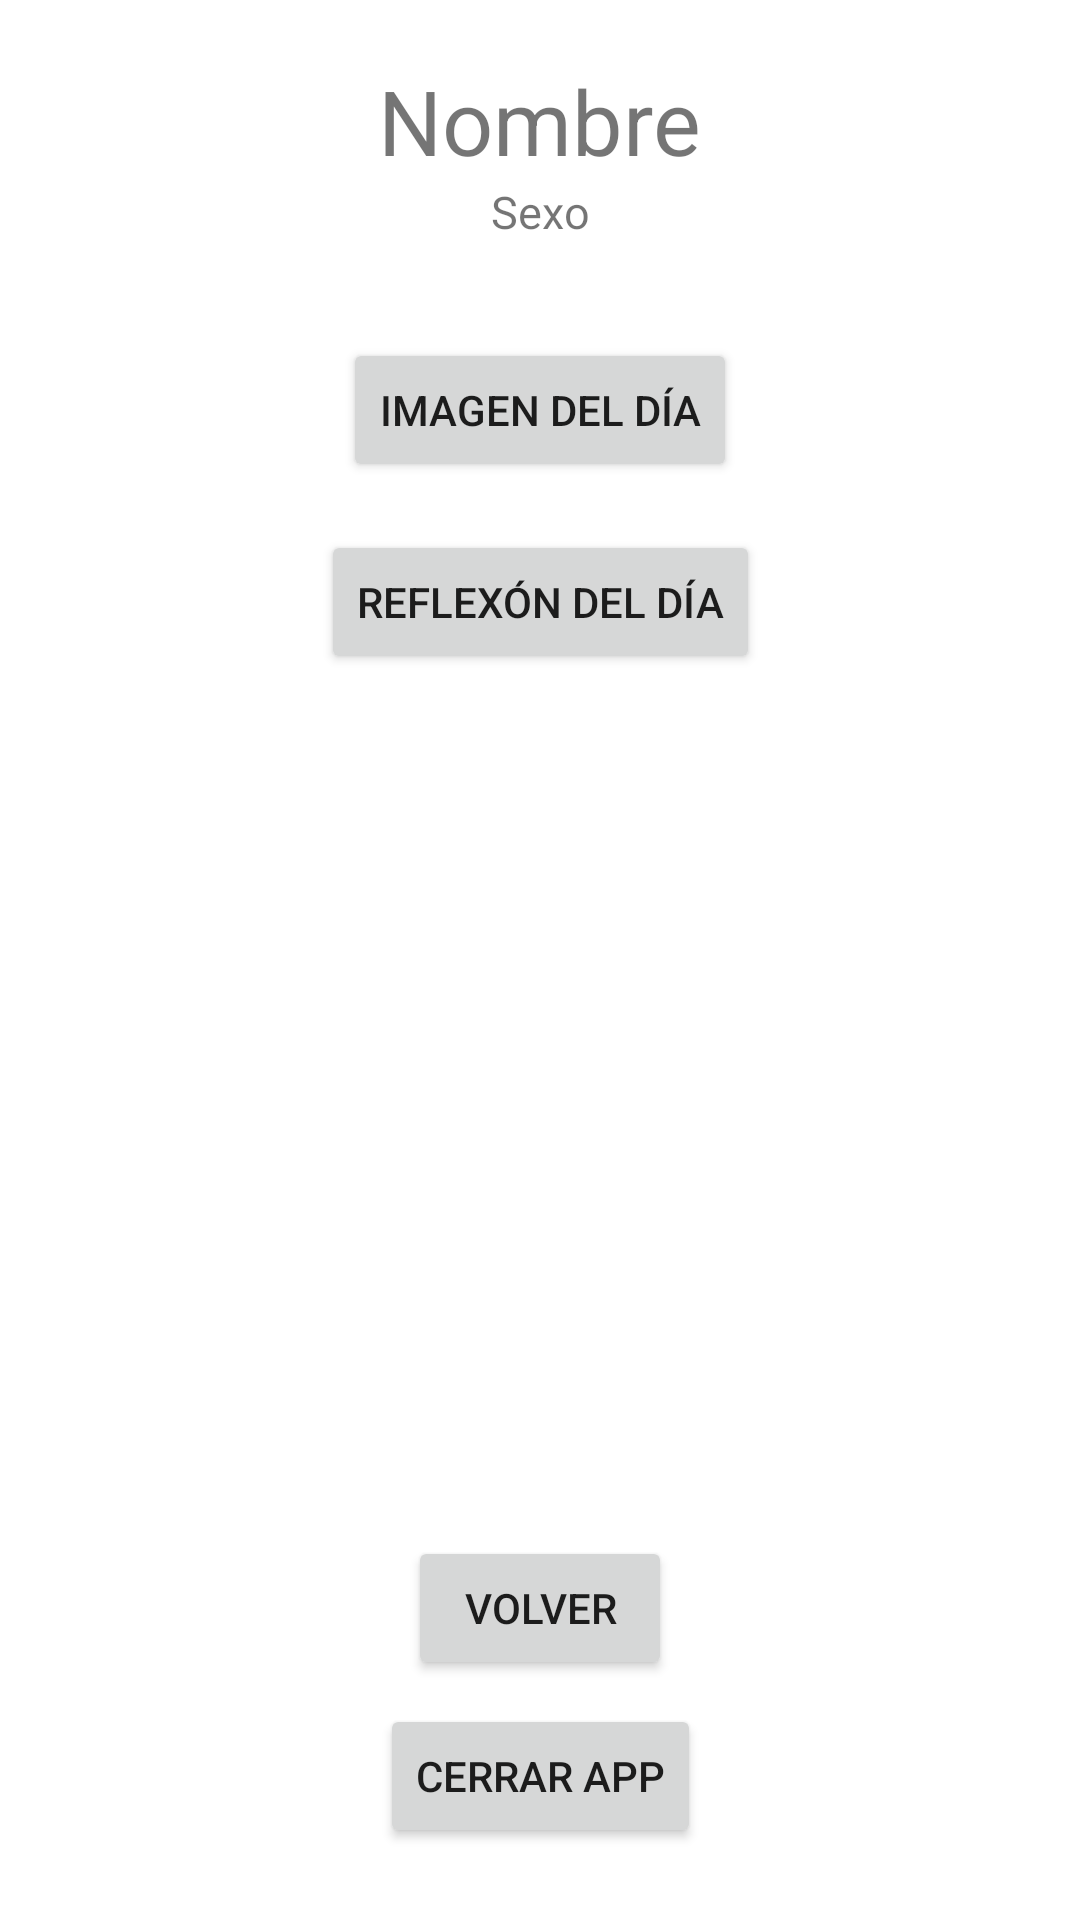

Here is an Android app screen rendered from its layout file. Give the layout XML and the strings, colors and styles it references.
<!-- AndroidManifest.xml: application theme Theme.Itlapractica5 -->
<!-- res/layout/activity_main3.xml -->
<?xml version="1.0" encoding="utf-8"?>
<androidx.constraintlayout.widget.ConstraintLayout xmlns:android="http://schemas.android.com/apk/res/android"
    xmlns:app="http://schemas.android.com/apk/res-auto"
    xmlns:tools="http://schemas.android.com/tools"
    android:layout_width="match_parent"
    android:layout_height="match_parent"
    tools:context=".MainActivity3">


    <TextView
        android:layout_marginTop="20dp"
        android:id="@+id/tvName"
        android:layout_width="wrap_content"
        android:layout_height="wrap_content"
        android:text="Nombre"
        android:textSize="30dp"
        app:layout_constraintEnd_toEndOf="parent"
        app:layout_constraintStart_toStartOf="parent"
        app:layout_constraintTop_toTopOf="parent" />

    <TextView
        android:id="@+id/tvSex"
        android:layout_width="wrap_content"
        android:layout_height="wrap_content"
        android:text="Sexo"
        android:textSize="15dp"
        app:layout_constraintEnd_toEndOf="parent"
        app:layout_constraintStart_toStartOf="parent"
        app:layout_constraintTop_toBottomOf="@+id/tvName" />

    <Button
        android:id="@+id/btnImage"
        android:layout_width="wrap_content"
        android:layout_height="wrap_content"
        android:layout_marginTop="32dp"
        android:text="Imagen del Día"
        app:layout_constraintEnd_toEndOf="parent"
        app:layout_constraintStart_toStartOf="parent"
        app:layout_constraintTop_toBottomOf="@+id/tvSex" />

    <Button
        android:id="@+id/btnReflexition"
        android:layout_width="wrap_content"
        android:layout_height="wrap_content"
        android:layout_marginTop="16dp"
        android:text="Reflexón del día"
        app:layout_constraintEnd_toEndOf="parent"
        app:layout_constraintStart_toStartOf="parent"
        app:layout_constraintTop_toBottomOf="@+id/btnImage" />

    <Button
        android:id="@+id/btnBack"
        android:layout_width="wrap_content"
        android:layout_height="wrap_content"
        android:layout_marginBottom="8dp"
        android:text="Volver"
        app:layout_constraintBottom_toTopOf="@+id/btnClose"
        app:layout_constraintEnd_toEndOf="parent"
        app:layout_constraintStart_toStartOf="parent" />

    <Button
        android:id="@+id/btnClose"
        android:layout_width="wrap_content"
        android:layout_height="wrap_content"
        android:layout_marginBottom="24dp"
        android:text="Cerrar App"
        app:layout_constraintBottom_toBottomOf="parent"
        app:layout_constraintEnd_toEndOf="parent"
        app:layout_constraintStart_toStartOf="parent" />

</androidx.constraintlayout.widget.ConstraintLayout>
<!-- resources referenced by this layout -->
<resources>
  <style name="Theme.Itlapractica5" parent="Theme.MaterialComponents.DayNight.DarkActionBar">
          
          <item name="colorPrimary">@color/purple_500</item>
          <item name="colorPrimaryVariant">@color/purple_700</item>
          <item name="colorOnPrimary">@color/white</item>
          
          <item name="colorSecondary">@color/teal_200</item>
          <item name="colorSecondaryVariant">@color/teal_700</item>
          <item name="colorOnSecondary">@color/black</item>
          
          <item name="android:statusBarColor" tools:targetApi="l">?attr/colorPrimaryVariant</item>
          
      </style>
  <!-- not gathered from this repository: default colours our renderer supplied (Android Studio template values) -->
  <color name="purple_500">#FF6200EE</color>
  <color name="purple_700">#FF3700B3</color>
  <color name="teal_200">#FF03DAC5</color>
  <color name="teal_700">#FF018786</color>
  <color name="black">#FF000000</color>
  <color name="white">#FFFFFFFF</color>
</resources>
